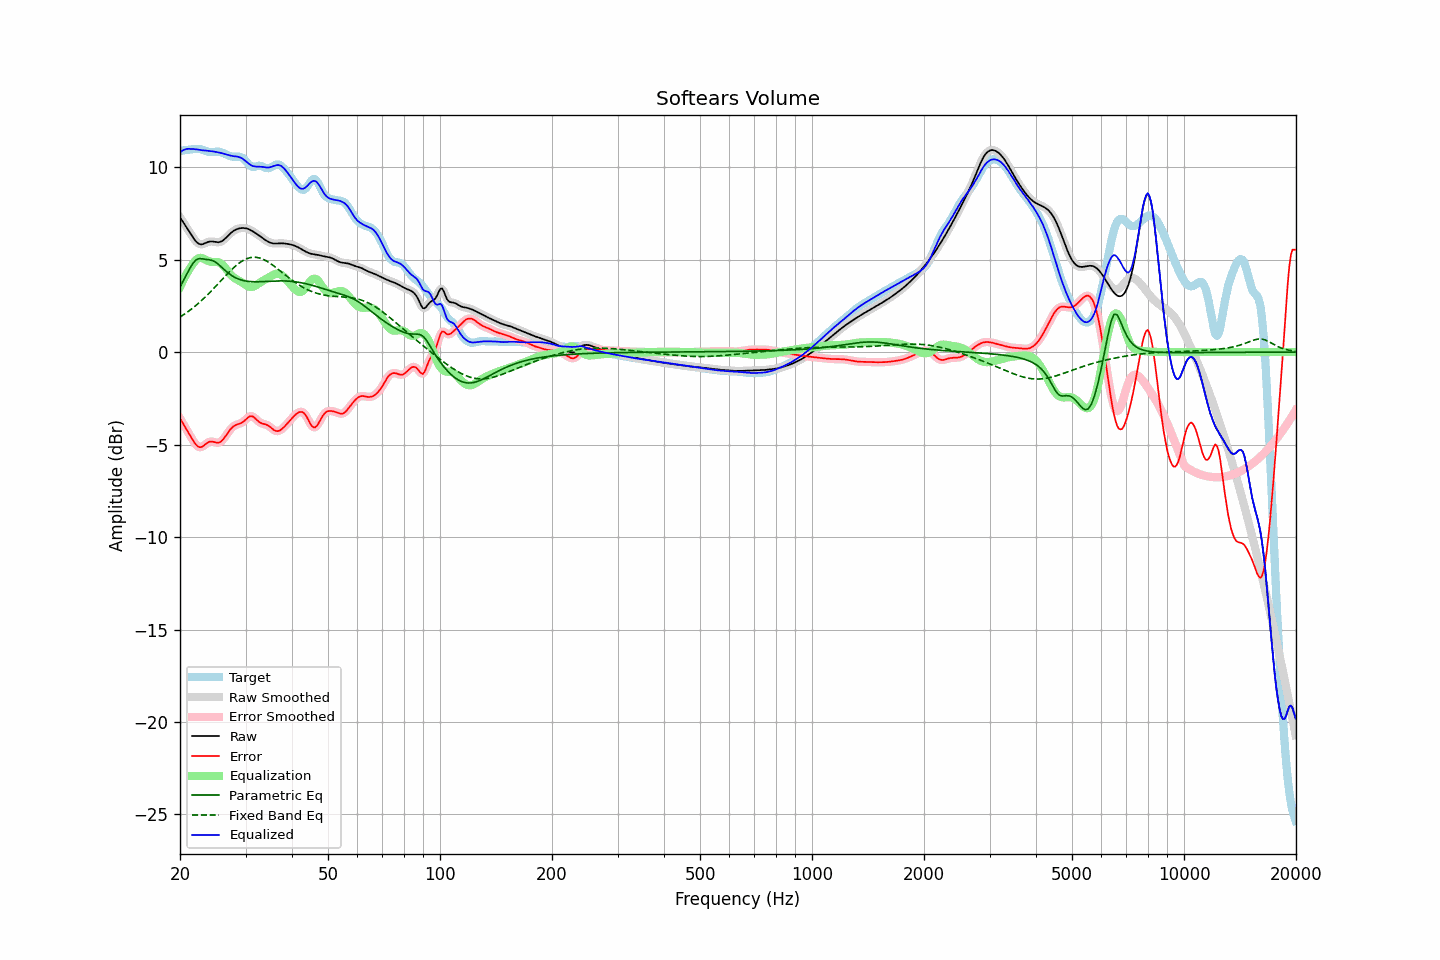

The table this chart was drawn from, first rows:
frequency, raw, error, smoothed, error_smoothed, equalization, parametric_eq, fixed_band_eq, equalized_raw, equalized_smoothed, target
20.00, 7.29, -3.58, 7.29, -3.58, 3.52, 3.52, 1.89, 10.80, 10.80, 10.86
20.20, 7.15, -3.73, 7.16, -3.73, 3.71, 3.68, 1.95, 10.86, 10.86, 10.89
20.40, 7.02, -3.88, 7.02, -3.88, 3.89, 3.84, 2.01, 10.91, 10.92, 10.90
20.61, 6.89, -4.03, 6.89, -4.03, 4.06, 4.01, 2.07, 10.95, 10.95, 10.92
20.81, 6.76, -4.17, 6.76, -4.17, 4.22, 4.18, 2.13, 10.98, 10.98, 10.93
21.02, 6.62, -4.32, 6.62, -4.32, 4.37, 4.35, 2.19, 10.99, 10.99, 10.94
21.23, 6.49, -4.47, 6.48, -4.47, 4.51, 4.51, 2.25, 10.99, 10.99, 10.95
21.44, 6.35, -4.62, 6.35, -4.62, 4.63, 4.65, 2.32, 10.98, 10.98, 10.96
21.66, 6.21, -4.76, 6.21, -4.76, 4.77, 4.79, 2.39, 10.98, 10.98, 10.97
21.87, 6.08, -4.90, 6.09, -4.90, 4.89, 4.89, 2.46, 10.97, 10.98, 10.98
22.09, 5.98, -5.01, 5.98, -5.01, 4.99, 4.98, 2.53, 10.97, 10.97, 10.99
22.31, 5.90, -5.09, 5.90, -5.09, 5.05, 5.02, 2.60, 10.95, 10.95, 10.99
22.54, 5.85, -5.14, 5.85, -5.13, 5.09, 5.06, 2.68, 10.94, 10.94, 10.98
22.76, 5.82, -5.14, 5.83, -5.14, 5.10, 5.05, 2.76, 10.92, 10.92, 10.97
22.99, 5.83, -5.11, 5.84, -5.10, 5.08, 5.04, 2.84, 10.91, 10.91, 10.94
23.22, 5.87, -5.04, 5.86, -5.04, 5.04, 5.03, 2.92, 10.91, 10.90, 10.91
23.45, 5.90, -4.97, 5.90, -4.97, 4.99, 5.01, 3.00, 10.90, 10.90, 10.88
23.69, 5.94, -4.91, 5.94, -4.91, 4.95, 5.00, 3.09, 10.89, 10.89, 10.85
23.92, 5.97, -4.86, 5.97, -4.86, 4.91, 4.99, 3.17, 10.88, 10.88, 10.83
24.16, 5.98, -4.83, 5.98, -4.84, 4.88, 4.98, 3.26, 10.87, 10.87, 10.82
24.40, 5.98, -4.84, 5.98, -4.84, 4.87, 4.96, 3.35, 10.86, 10.85, 10.82
24.65, 5.97, -4.86, 5.97, -4.86, 4.87, 4.92, 3.44, 10.84, 10.84, 10.83
24.89, 5.95, -4.88, 5.95, -4.88, 4.87, 4.87, 3.53, 10.83, 10.83, 10.84
25.14, 5.94, -4.90, 5.94, -4.90, 4.87, 4.81, 3.63, 10.81, 10.81, 10.84
25.39, 5.94, -4.90, 5.94, -4.89, 4.85, 4.74, 3.72, 10.79, 10.80, 10.84
25.65, 5.96, -4.86, 5.96, -4.86, 4.82, 4.66, 3.81, 10.78, 10.78, 10.82
25.91, 6.00, -4.79, 6.00, -4.79, 4.76, 4.58, 3.91, 10.76, 10.76, 10.79
26.16, 6.06, -4.70, 6.06, -4.70, 4.68, 4.50, 4.00, 10.73, 10.74, 10.76
26.43, 6.13, -4.59, 6.13, -4.59, 4.58, 4.42, 4.09, 10.71, 10.71, 10.72
26.69, 6.22, -4.46, 6.22, -4.46, 4.47, 4.35, 4.19, 10.68, 10.68, 10.68
26.96, 6.31, -4.33, 6.31, -4.33, 4.35, 4.28, 4.28, 10.66, 10.66, 10.64
27.23, 6.39, -4.22, 6.39, -4.22, 4.24, 4.21, 4.36, 10.63, 10.63, 10.61
27.50, 6.47, -4.12, 6.47, -4.12, 4.15, 4.15, 4.45, 10.61, 10.61, 10.58
27.77, 6.53, -4.03, 6.53, -4.03, 4.06, 4.10, 4.53, 10.60, 10.60, 10.57
28.05, 6.59, -3.97, 6.59, -3.97, 4.00, 4.05, 4.61, 10.59, 10.59, 10.56
28.33, 6.63, -3.93, 6.63, -3.93, 3.94, 4.00, 4.69, 10.58, 10.58, 10.57
28.62, 6.67, -3.90, 6.67, -3.90, 3.90, 3.96, 4.76, 10.56, 10.56, 10.57
28.90, 6.69, -3.87, 6.69, -3.87, 3.85, 3.93, 4.82, 10.54, 10.54, 10.56
29.19, 6.70, -3.84, 6.70, -3.84, 3.80, 3.90, 4.89, 10.50, 10.50, 10.54
29.48, 6.71, -3.79, 6.71, -3.79, 3.74, 3.88, 4.94, 10.45, 10.45, 10.50
29.78, 6.71, -3.72, 6.71, -3.72, 3.68, 3.86, 4.99, 10.39, 10.39, 10.43
30.08, 6.69, -3.64, 6.69, -3.64, 3.62, 3.84, 5.03, 10.32, 10.32, 10.34
30.38, 6.67, -3.56, 6.67, -3.56, 3.57, 3.83, 5.07, 10.24, 10.24, 10.23
30.68, 6.64, -3.49, 6.64, -3.50, 3.54, 3.82, 5.09, 10.17, 10.17, 10.13
30.99, 6.59, -3.46, 6.59, -3.46, 3.52, 3.81, 5.11, 10.11, 10.11, 10.06
31.30, 6.54, -3.47, 6.54, -3.48, 3.53, 3.81, 5.12, 10.07, 10.07, 10.02
31.61, 6.49, -3.52, 6.49, -3.52, 3.55, 3.80, 5.13, 10.05, 10.05, 10.01
31.93, 6.43, -3.60, 6.43, -3.60, 3.60, 3.80, 5.13, 10.03, 10.03, 10.03
32.24, 6.38, -3.68, 6.38, -3.68, 3.65, 3.80, 5.12, 10.03, 10.03, 10.06
32.57, 6.32, -3.76, 6.32, -3.76, 3.71, 3.80, 5.10, 10.03, 10.03, 10.08
32.89, 6.25, -3.82, 6.25, -3.82, 3.77, 3.81, 5.08, 10.03, 10.03, 10.07
33.22, 6.19, -3.86, 6.19, -3.86, 3.83, 3.81, 5.04, 10.02, 10.02, 10.05
33.55, 6.13, -3.88, 6.13, -3.88, 3.88, 3.81, 5.01, 10.01, 10.01, 10.01
33.89, 6.07, -3.90, 6.07, -3.91, 3.92, 3.82, 4.96, 9.99, 9.99, 9.97
34.23, 6.01, -3.94, 6.01, -3.94, 3.97, 3.82, 4.92, 9.98, 9.98, 9.95
34.57, 5.96, -3.98, 5.96, -3.98, 4.02, 3.83, 4.86, 9.98, 9.98, 9.94
34.92, 5.92, -4.04, 5.92, -4.04, 4.07, 3.83, 4.81, 10.00, 10.00, 9.96
35.27, 5.89, -4.11, 5.89, -4.12, 4.13, 3.84, 4.75, 10.02, 10.02, 10.01
35.62, 5.88, -4.18, 5.88, -4.19, 4.18, 3.84, 4.68, 10.05, 10.05, 10.06
35.97, 5.87, -4.24, 5.87, -4.24, 4.21, 3.85, 4.62, 10.08, 10.08, 10.11
... 635 more rows
